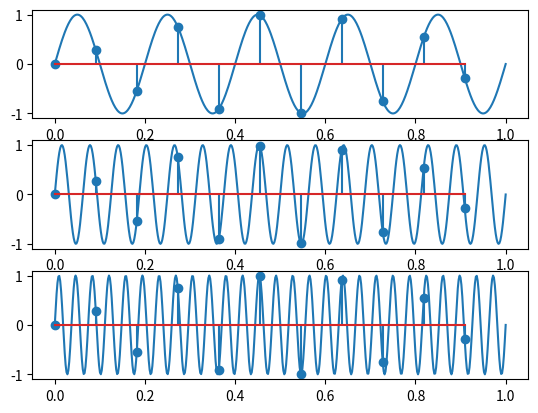

Reproduce this figure in Python.
import numpy as np
import matplotlib.pyplot as plt

F=5
genf=lambda F:lambda x:np.sin(2*np.pi*x*F)

tens=np.linspace(0,1,500)
ens=np.arange(0,1,1/(2*F+1))
#Nyquist necesita ca f_sampling >= componenta de frecventa maxima, insa exista problema de fase lock
axs,fig=plt.subplots(3)

f=genf(F)
fig[0].plot(tens,f(tens))
fig[0].stem(ens,f(ens))

f=genf(3*F+1)
fig[1].plot(tens,f(tens))
fig[1].stem(ens,f(ens))

f=genf(5*F+2)
fig[2].plot(tens,f(tens))
fig[2].stem(ens,f(ens))

plt.savefig("ex2.pdf")
plt.show()
